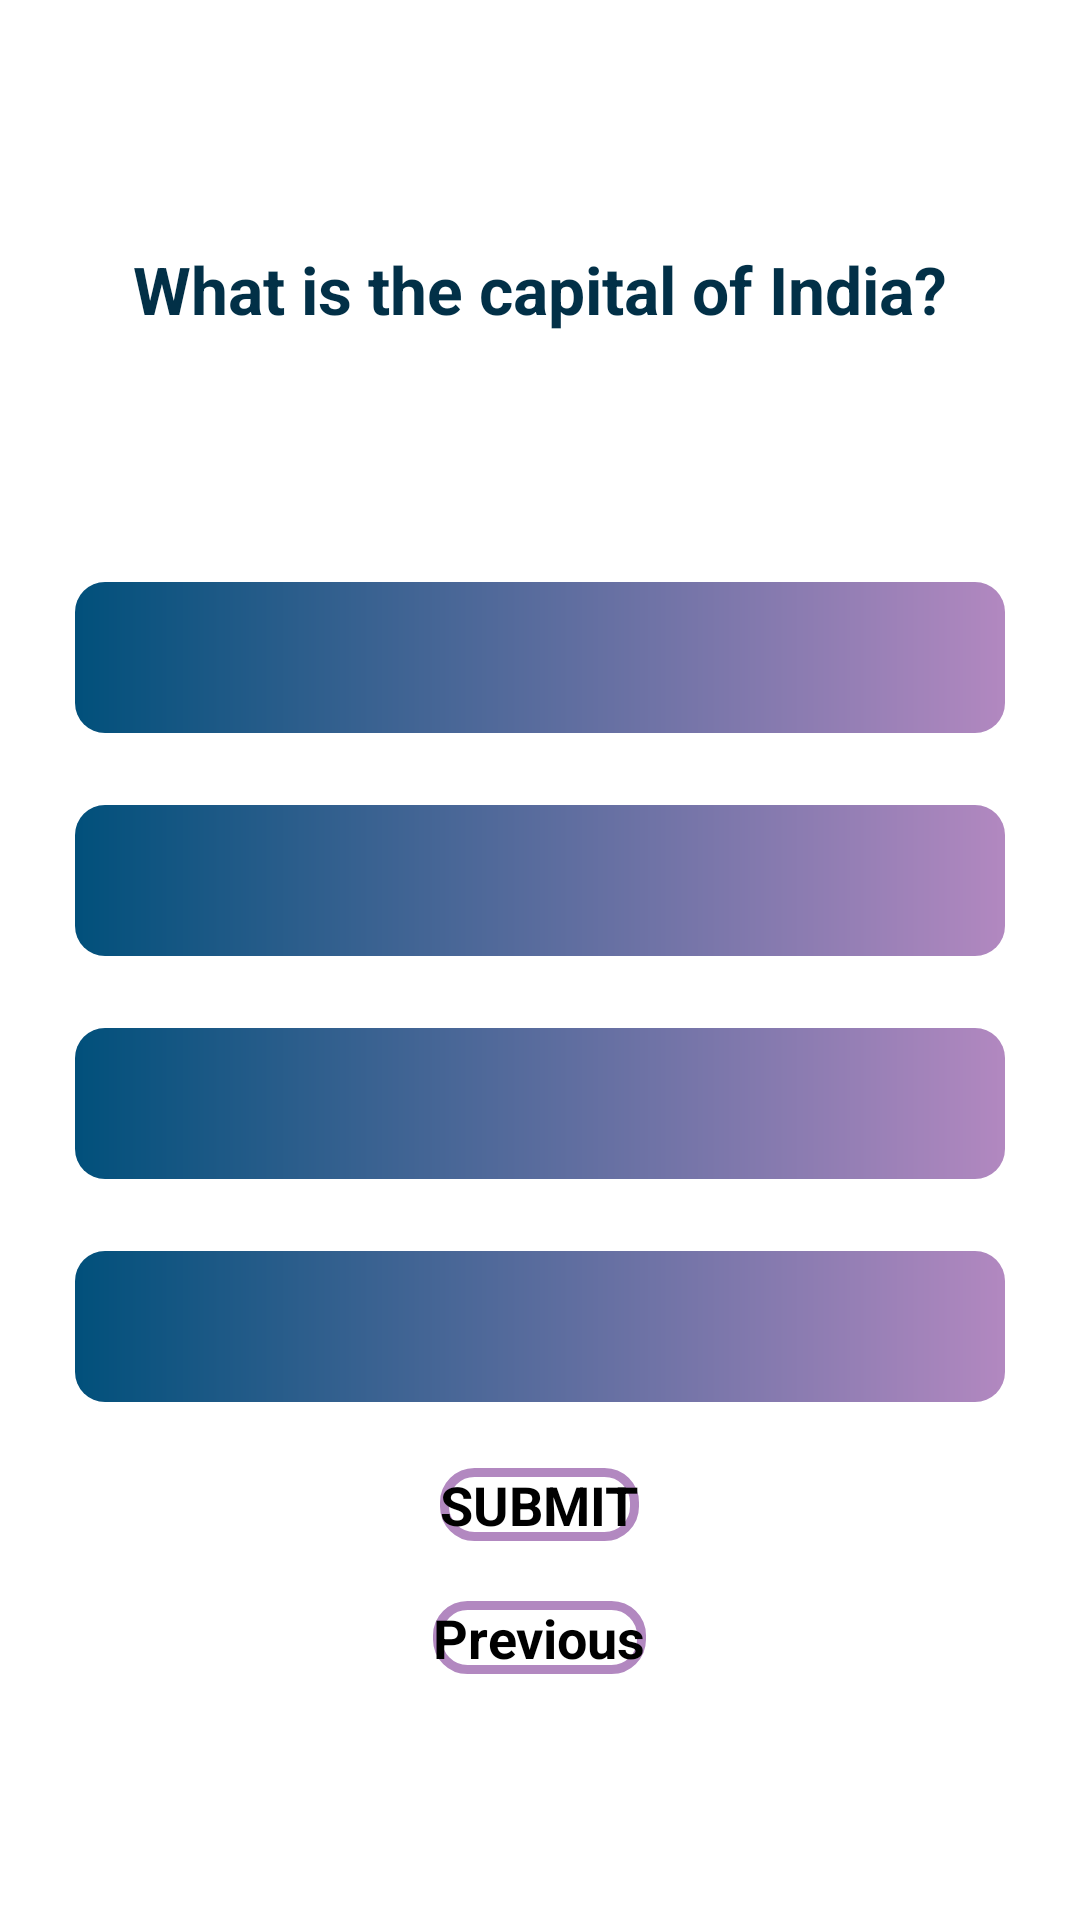

Produce the Android XML layout that renders to this screen, including the resource entries it uses.
<!-- AndroidManifest.xml: application theme Theme.HappinessIndexAnalyzer -->
<!-- res/layout/activity_quiz_ques.xml -->
<?xml version="1.0" encoding="utf-8"?>
<ScrollView xmlns:android="http://schemas.android.com/apk/res/android"
    xmlns:app="http://schemas.android.com/apk/res-auto"
    xmlns:tools="http://schemas.android.com/tools"
    android:layout_width="match_parent"
    android:background="@drawable/background_splash"
    android:layout_height="match_parent"
    android:fillViewport="true"
    tools:context=".activity.QuizQuestionsActivity">

    <LinearLayout
        android:layout_width="match_parent"
        android:layout_height="wrap_content"
        android:gravity="center"

        android:orientation="vertical"
        android:padding="13dp"
        >
        <TextView
            android:id="@+id/tv_question"
            android:layout_width="match_parent"
            android:layout_height="wrap_content"
            android:layout_margin="10dp"
            android:gravity="center"
            android:textSize="22dp"
            android:textStyle="bold"
            android:textColor="#023047"
            android:text="What is the capital of India?">

        </TextView>
        <LinearLayout
            android:layout_width="match_parent"
            android:layout_height="wrap_content"
            android:gravity="center_vertical"
            android:orientation="horizontal"
            android:layout_marginTop="16dp">
            <ProgressBar
                android:id="@+id/progressBar"
                android:layout_width="0dp"
                android:layout_height="wrap_content"
                android:max="8"
                android:indeterminate="false"
                android:layout_weight="1"
                android:progress="0"
                android:minHeight="50dp"
                style="?android:attr/progressBarStyleHorizontal"
                >

            </ProgressBar>
            <TextView
                android:id="@+id/tv_progress"
                android:layout_width="wrap_content"
                android:layout_height="wrap_content"
                android:gravity="center"
                android:padding="13dp"
                android:textSize="14sp"
                android:textStyle="bold"
                android:textColor="@color/white"
                tools:text="0/10"/>
        </LinearLayout>
        <TextView
            android:id="@+id/tv_optionOne"
            android:layout_width="match_parent"
            android:layout_height="wrap_content"
            android:layout_margin="12dp"
            android:gravity="center"
            android:textStyle="bold"
            android:textSize="18sp"
            android:padding="13dp"
            android:textColor="@color/white"
            tools:text="Apple"
            android:background="@drawable/shape_button"/>
        <TextView
            android:id="@+id/tv_optionTwo"
            android:layout_width="match_parent"
            android:layout_height="wrap_content"
            android:layout_margin="12dp"
            android:textStyle="bold"
            android:gravity="center"
            android:textSize="18sp"
            android:padding="13dp"
            android:textColor="@color/white"
            tools:text="Apple"
            android:background="@drawable/shape_button"/>
        <TextView
            android:id="@+id/tv_optionThree"
            android:layout_width="match_parent"
            android:layout_height="wrap_content"
            android:layout_margin="12dp"
            android:gravity="center"
            android:textStyle="bold"
            android:textSize="18sp"
            android:padding="13dp"
            android:textColor="@color/white"
            tools:text="Apple"
            android:background="@drawable/shape_button"/>
        <TextView
            android:id="@+id/tv_optionFour"
            android:layout_width="match_parent"
            android:layout_height="wrap_content"
            android:layout_margin="12dp"
            android:gravity="center"
            android:textStyle="bold"
            android:textSize="18sp"
            android:padding="13dp"
            android:textColor="@color/white"
            tools:text="Apple"
            android:background="@drawable/shape_button"/>
        <Button
            android:id="@+id/btn_Submit"
            android:layout_width="wrap_content"
            android:layout_height="wrap_content"
            android:layout_margin="10dp"
            android:gravity="center"
            android:background="@drawable/shape_button_white"
            android:textColor="@color/black"
            android:text="SUBMIT"
            android:textStyle="bold"
            android:textSize="18dp"/>
        <Button
        android:id="@+id/btn_previous"
        android:layout_width="wrap_content"
        android:layout_height="wrap_content"
        android:layout_margin="10dp"
        android:gravity="center"
        android:background="@drawable/shape_button_white"
        android:textColor="@color/black"
        android:text="Previous"
        android:textStyle="bold"
        android:textSize="18dp"/>
    </LinearLayout>

</ScrollView>
<!-- resources referenced by this layout -->
<resources>
  <color name="black">#FF000000</color>
  <color name="white">#FFFFFFFF</color>
  <!-- drawable shape_button (drawable) -->
  <?xml version="1.0" encoding="utf-8"?>
  <shape xmlns:android="http://schemas.android.com/apk/res/android"
      android:shape="rectangle">
      <gradient
          android:angle="360"
          android:endColor="#b288c0"
          android:startColor="#01507b"
          android:type="linear"
          />
      <corners android:radius="10dp"></corners>
  
  </shape>
  <!-- drawable shape_button_white (drawable-v24) -->
  <?xml version="1.0" encoding="utf-8"?>
  <shape xmlns:android="http://schemas.android.com/apk/res/android"
      android:shape="rectangle">
      <stroke android:color="#b288c0"
          android:width="3dp"/>
      <solid android:color="@color/white"/>
      <corners android:radius="10dp"></corners>
  
  </shape>
  <style name="Theme.HappinessIndexAnalyzer" parent="Theme.MaterialComponents.DayNight.DarkActionBar">
          
          <item name="colorPrimary">@color/purple_200</item>
          <item name="colorPrimaryVariant">@color/purple_700</item>
          <item name="colorOnPrimary">@color/black</item>
          
          <item name="colorSecondary">@color/teal_200</item>
          <item name="colorSecondaryVariant">@color/teal_200</item>
          <item name="colorOnSecondary">@color/black</item>
          
          <item name="android:statusBarColor" tools:targetApi="l">?attr/colorPrimaryVariant</item>
          
      </style>
  <color name="purple_200">#FFBB86FC</color>
  <color name="purple_700">#FF3700B3</color>
  <color name="teal_200">#FF03DAC5</color>
</resources>
